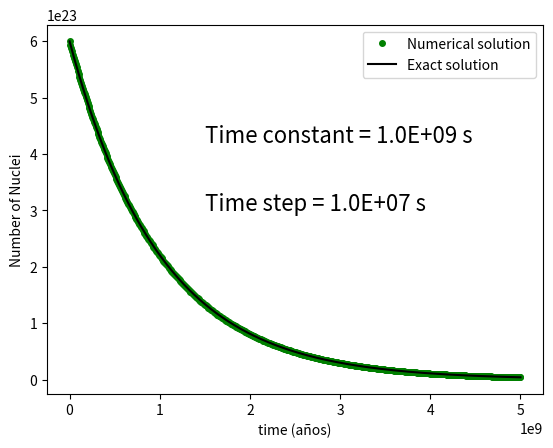

This chart was generated by the following Python code:
from numpy import *
from matplotlib.pyplot import *

# Parámetros del problema

tau=1
dt=0.5         # 1% del tiempo representativo del sistema (tau) 
time=5          # Tiempo total
n=int(time/dt)  # Número de intervalos

# Para reescalar al caso del uranio:

tau=1e9
dt=tau/100
time=5*tau
n=int(time/dt)

# Si quisiéramos hacer el programa interactivo:

# tau=double(input("time constant -> "))
# dt=double(input("time step -> "))
# time=double(input("total time -> "))
# n=int(time/dt)

# Creo arrays para contener los resultados

n_uranium=zeros(n+1, float)
n_exacto=zeros(n+1, float)
t=zeros(n+1,float)

# n_uranium[0]=n_exacto[0]=N=100
n_uranium[0]=n_exacto[0]=N=6e23   # Número de Avogadro
# n_uranium[0]=n_exacto[0]=double(input("Initial number of nuclei -> "))
t[0]=0

# Aplico el método de Euler

for i in range(1,n+1):
	n_uranium[i]=n_uranium[i-1]-(n_uranium[i-1]/tau)*dt
	t[i]=t[i-1]+dt
	n_exacto[i]=n_exacto[0]*exp(-t[i]/tau)

# Sería más eficiente calcular la solución exacta usando operaciones con arrays:
# n_exacto=n_exacto[0]*exp(-t/tau)

# Guardo los datos con savetxt

savetxt("salida.txt", transpose([t,n_uranium]))

# Represento los datos numéricos y teóricos:

xlabel("time (años)")
ylabel("Number of Nuclei")
line1=plot(t,n_uranium,"go", markersize=4)
line2=plot(t,n_exacto, "k-")
legend((line1[0],line2[0]), ("Numerical solution", "Exact solution"))

# Curiosidad: insertar texto en un gráfico. La "f" es necesaria cuando se
# van a insertar valores de variables en el texto, entre {}.

#text(1.5,70,f"Time constant = {tau} s", fontsize=16)
#text(1.5,50,f"Time step = {dt} s", fontsize=16)

# En el caso de los valores para el uranio, notar el modo de dar
# formato a los valores numéricos para que salgan en notación científica.
# Para float sería a.bf

text(0.3*time,0.7*N,f"Time constant = {tau:.1E} s", fontsize=16)
text(0.3*time,0.5*N,f"Time step = {dt:.1E} s", fontsize=16)

show()
